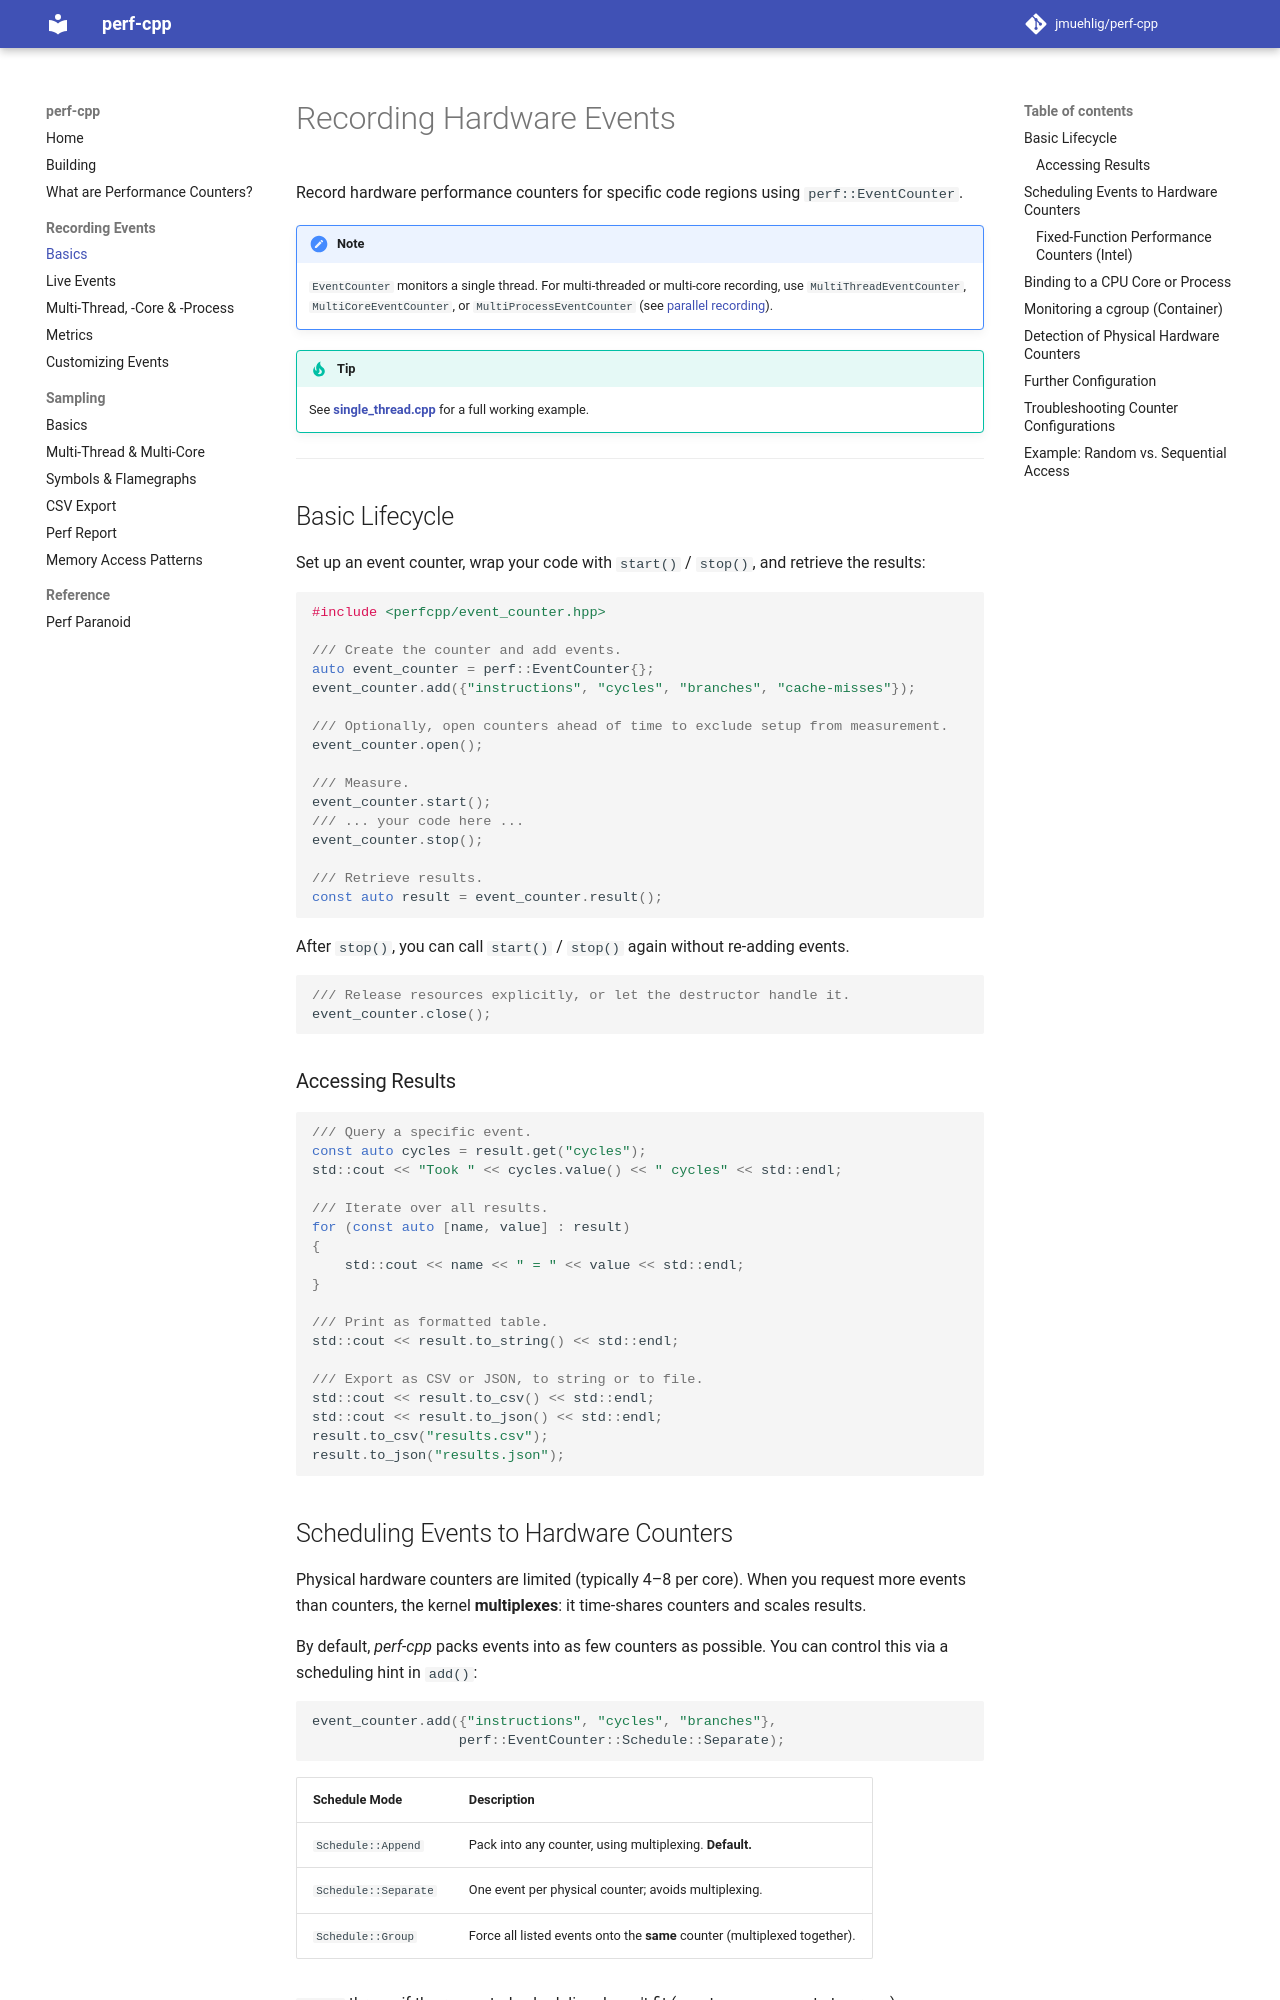

repository: jmuehlig/perf-cpp · page: recording/index.html · generator: mkdocs

# Recording Hardware Events

Record hardware performance counters for specific code regions using `perf::EventCounter`.

> [!NOTE]
> `EventCounter` monitors a single thread. For multi-threaded or multi-core recording, use `MultiThreadEventCounter`, `MultiCoreEventCounter`, or `MultiProcessEventCounter` (see [parallel recording](recording-parallel.md)).

> [!TIP]
> See **[single_thread.cpp](https://github.com/jmuehlig/perf-cpp/tree/dev/examples/statistics/single_thread.cpp)** for a full working example.

---

## Basic Lifecycle

Set up an event counter, wrap your code with `start()` / `stop()`, and retrieve the results:

```cpp
#include <perfcpp/event_counter.hpp>

/// Create the counter and add events.
auto event_counter = perf::EventCounter{};
event_counter.add({"instructions", "cycles", "branches", "cache-misses"});

/// Optionally, open counters ahead of time to exclude setup from measurement.
event_counter.open();

/// Measure.
event_counter.start();
/// ... your code here ...
event_counter.stop();

/// Retrieve results.
const auto result = event_counter.result();
```

After `stop()`, you can call `start()` / `stop()` again without re-adding events.

```cpp
/// Release resources explicitly, or let the destructor handle it.
event_counter.close();
```

### Accessing Results

```cpp
/// Query a specific event.
const auto cycles = result.get("cycles");
std::cout << "Took " << cycles.value() << " cycles" << std::endl;

/// Iterate over all results.
for (const auto [name, value] : result)
{
    std::cout << name << " = " << value << std::endl;
}

/// Print as formatted table.
std::cout << result.to_string() << std::endl;

/// Export as CSV or JSON, to string or to file.
std::cout << result.to_csv() << std::endl;
std::cout << result.to_json() << std::endl;
result.to_csv("results.csv");
result.to_json("results.json");
```

## Scheduling Events to Hardware Counters

Physical hardware counters are limited (typically 4–8 per core).
When you request more events than counters, the kernel **multiplexes**: it time-shares counters and scales results.

By default, *perf-cpp* packs events into as few counters as possible.
You can control this via a scheduling hint in `add()`:

```cpp
event_counter.add({"instructions", "cycles", "branches"},
                  perf::EventCounter::Schedule::Separate);
```

| Schedule Mode | Description |
|---|---|
| `Schedule::Append` | Pack into any counter, using multiplexing. **Default.** |
| `Schedule::Separate` | One event per physical counter; avoids multiplexing. |
| `Schedule::Group` | Force all listed events onto the **same** counter (multiplexed together). |

`add()` throws if the requested scheduling doesn't fit (e.g., too many events to group).
